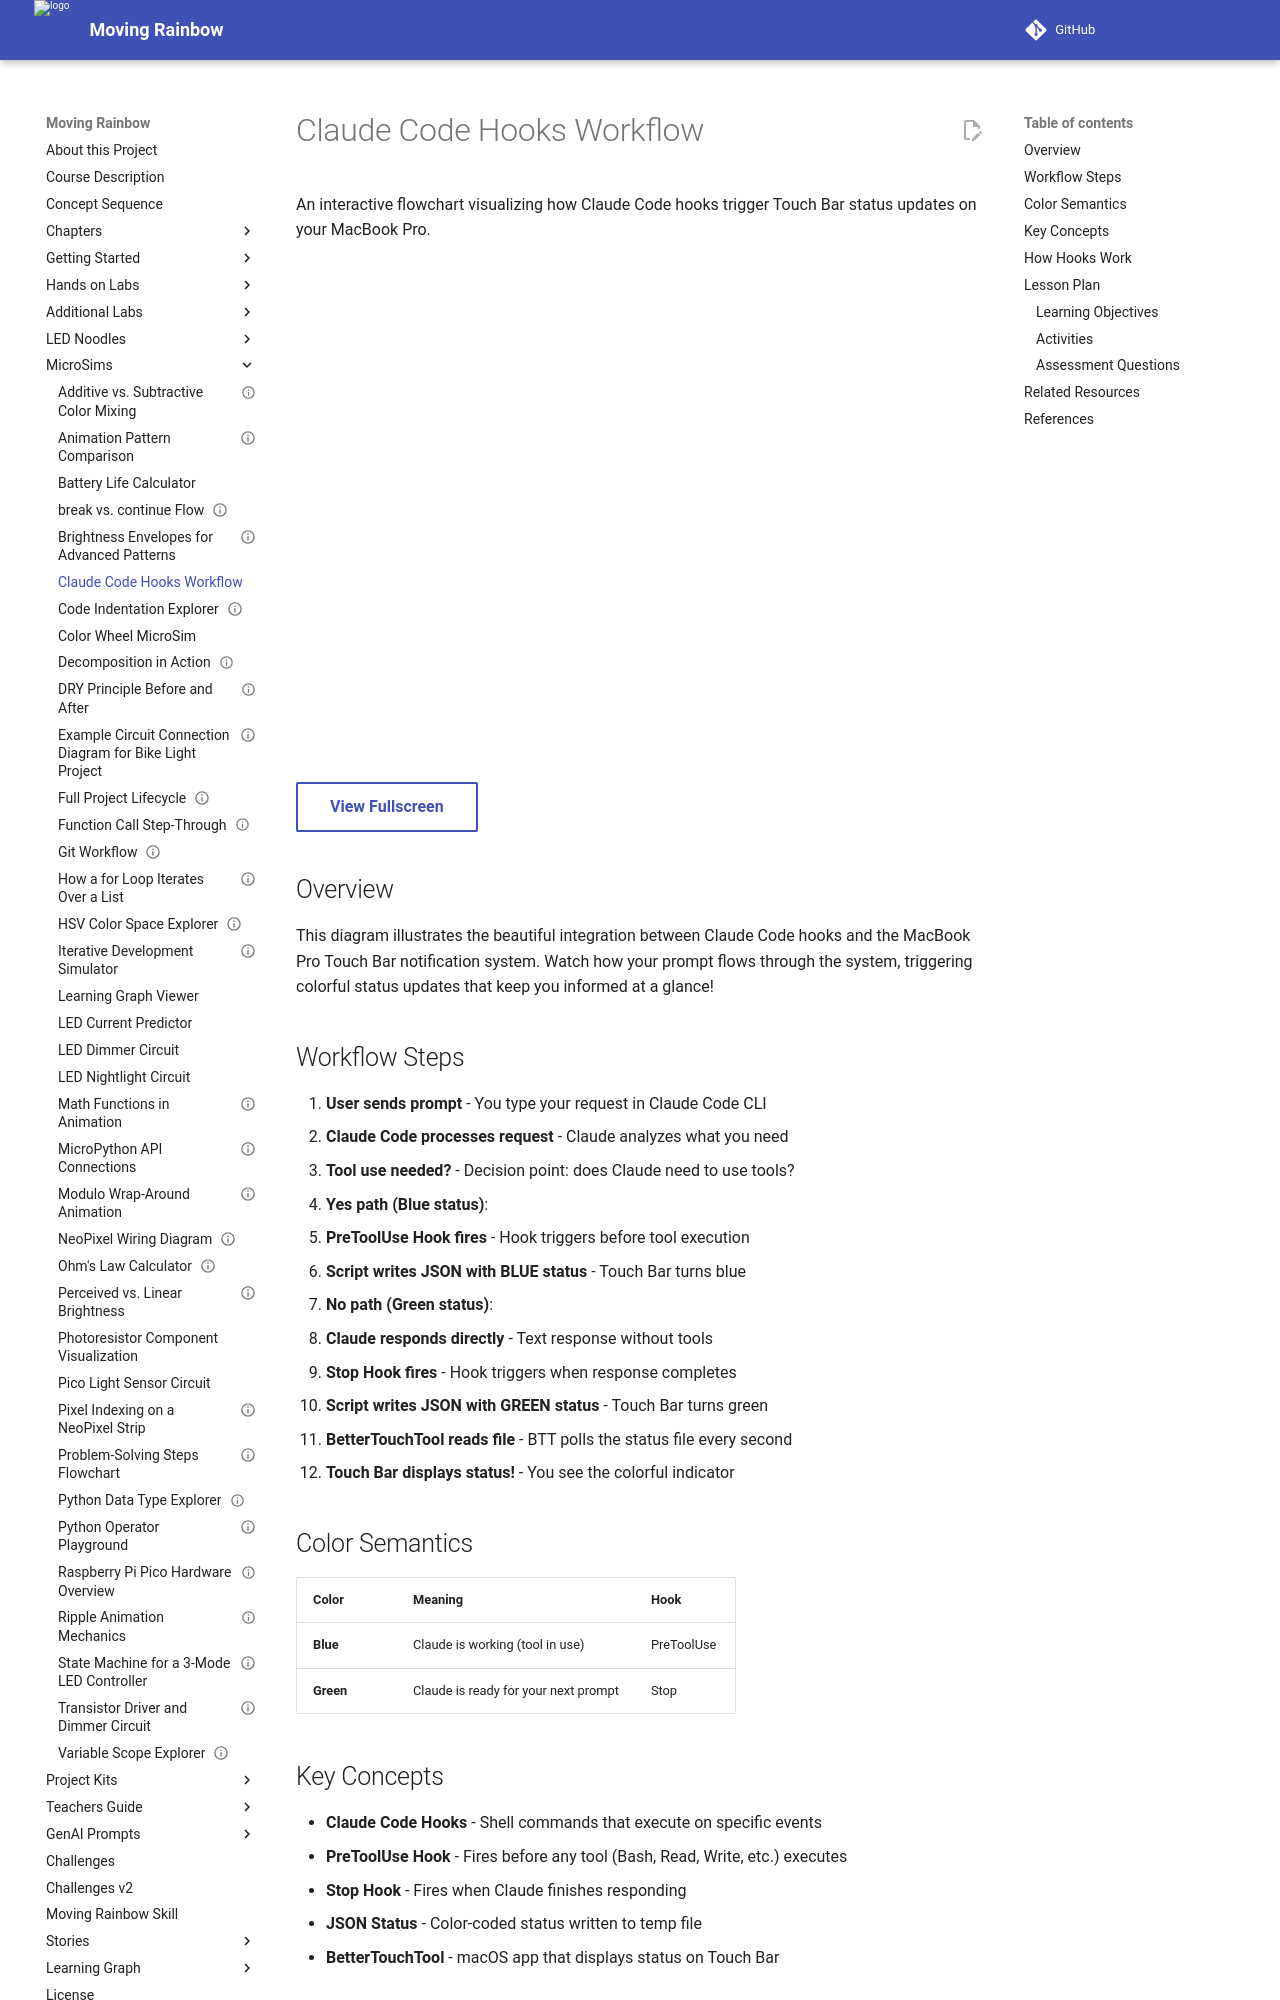

repository: dmccreary/moving-rainbow · page: sims/claude-code-hooks-workflow/index.html · generator: mkdocs

---
title: Claude Code Hooks Workflow
description: Interactive flowchart showing how Claude Code hooks integrate with the MacBook Touch Bar notification system
quality_score: 85
image: /sims/claude-code-hooks-workflow/main.html
---

# Claude Code Hooks Workflow

An interactive flowchart visualizing how Claude Code hooks trigger Touch Bar status updates on your MacBook Pro.

<iframe src="main.html" width="100%" height="500px" style="border:none; overflow:hidden;"></iframe>

[View Fullscreen](main.html){ .md-button }

## Overview

This diagram illustrates the beautiful integration between Claude Code hooks and the MacBook Pro Touch Bar notification system. Watch how your prompt flows through the system, triggering colorful status updates that keep you informed at a glance!

## Workflow Steps

1. **User sends prompt** - You type your request in Claude Code CLI
2. **Claude Code processes request** - Claude analyzes what you need
3. **Tool use needed?** - Decision point: does Claude need to use tools?
4. **Yes path (Blue status)**:
   - **PreToolUse Hook fires** - Hook triggers before tool execution
   - **Script writes JSON with BLUE status** - Touch Bar turns blue
5. **No path (Green status)**:
   - **Claude responds directly** - Text response without tools
   - **Stop Hook fires** - Hook triggers when response completes
   - **Script writes JSON with GREEN status** - Touch Bar turns green
6. **BetterTouchTool reads file** - BTT polls the status file every second
7. **Touch Bar displays status!** - You see the colorful indicator

## Color Semantics

| Color | Meaning | Hook |
|-------|---------|------|
| **Blue** | Claude is working (tool in use) | PreToolUse |
| **Green** | Claude is ready for your next prompt | Stop |

## Key Concepts

- **Claude Code Hooks** - Shell commands that execute on specific events
- **PreToolUse Hook** - Fires before any tool (Bash, Read, Write, etc.) executes
- **Stop Hook** - Fires when Claude finishes responding
- **JSON Status** - Color-coded status written to temp file
- **BetterTouchTool** - macOS app that displays status on Touch Bar
